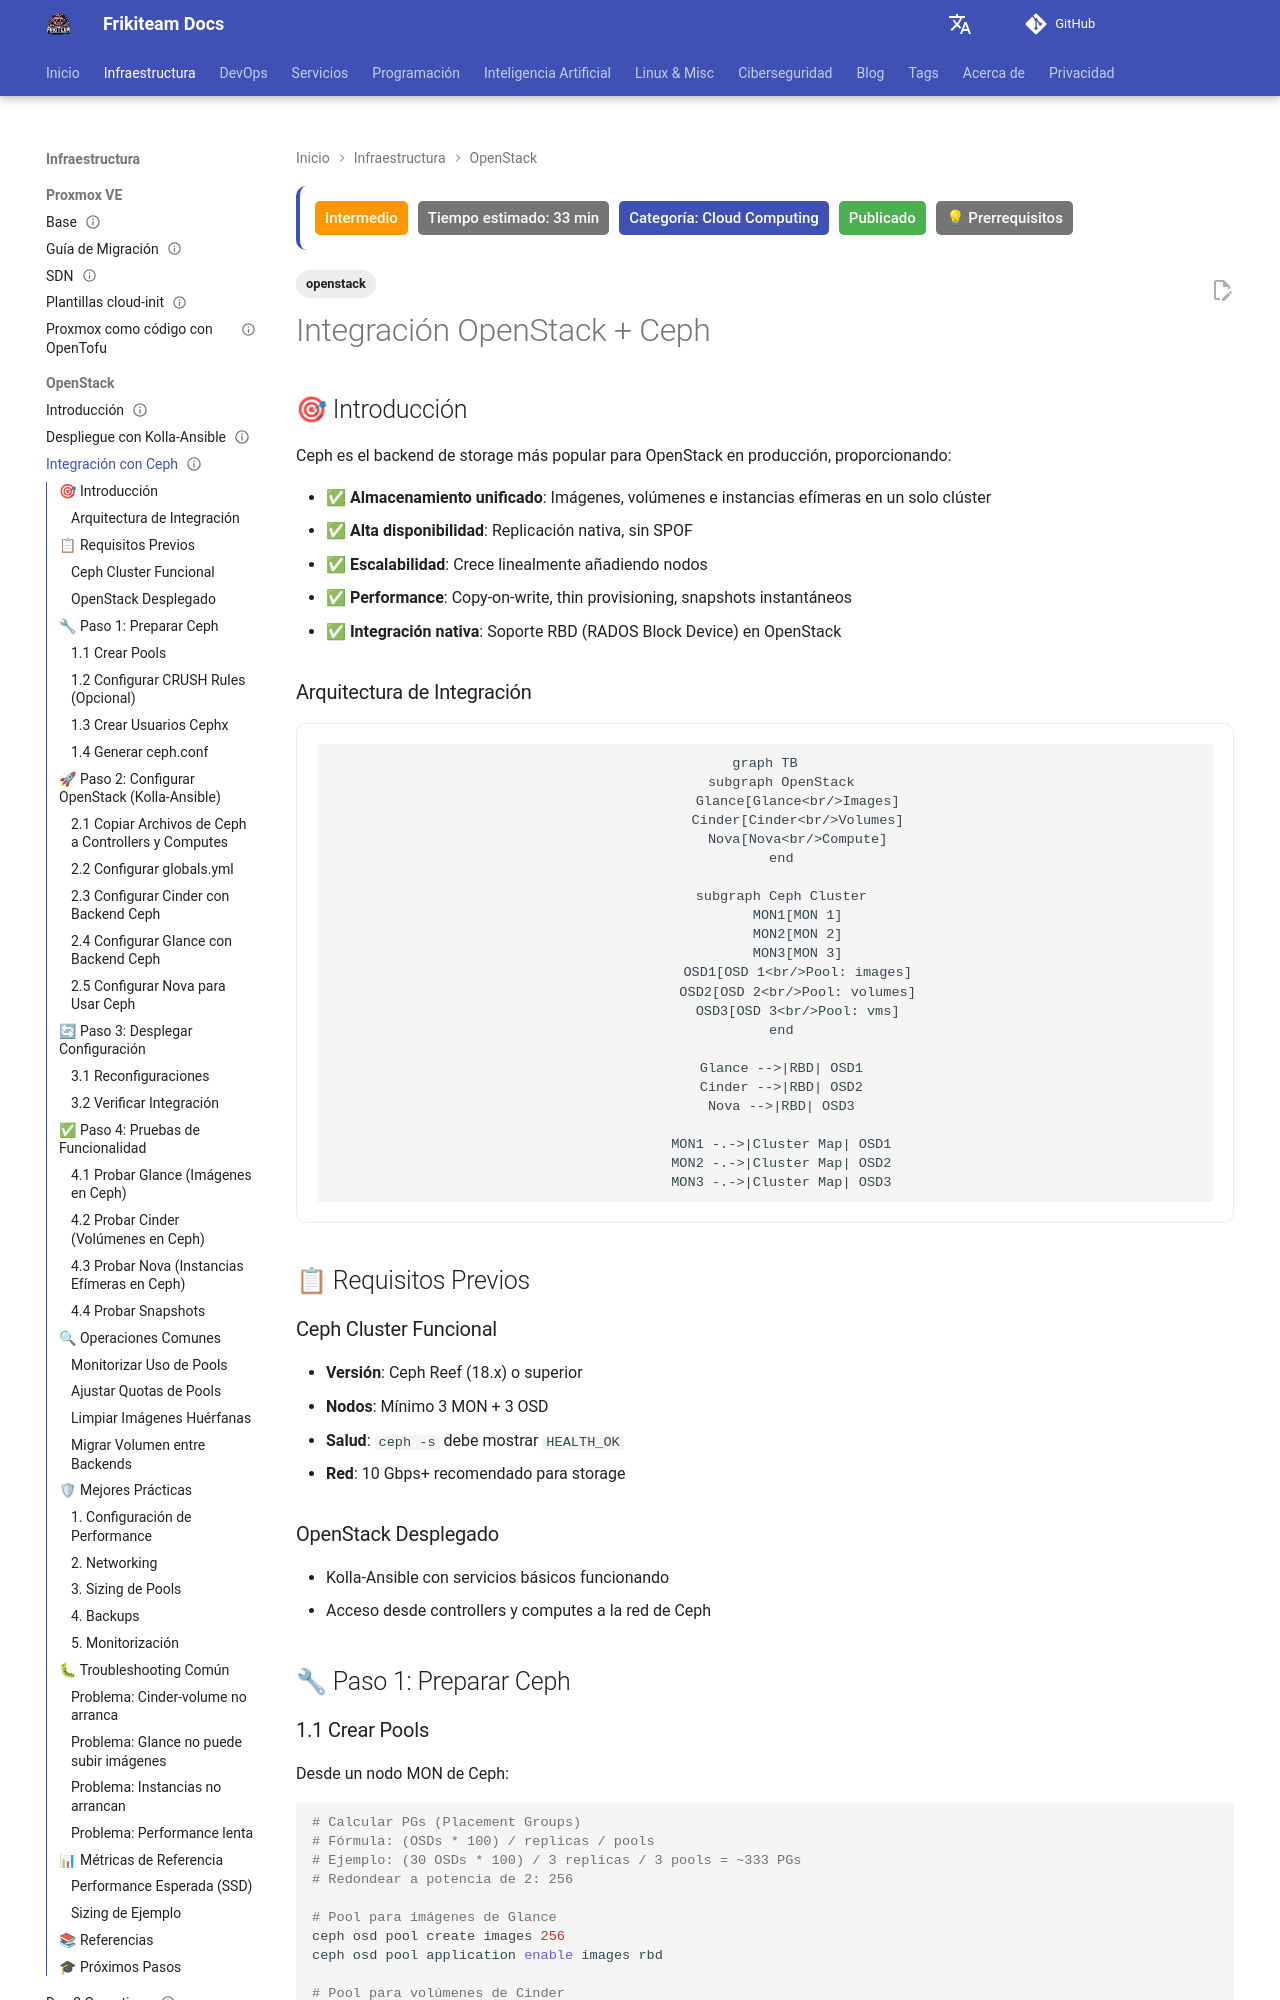

repository: rasty94/Frikiteam-docs · page: doc/openstack/openstack_ceph_integration/index.html · generator: mkdocs

---
title: "Integración de OpenStack y Ceph: guía de almacenamiento"
tags: ['openstack']
description: "Cómo integrar Ceph como backend de almacenamiento en OpenStack: configuración de Glance, Cinder y Nova con pools RBD y buenas prácticas."
keywords: OpenStack, Ceph, RBD, integration, Glance, Cinder, Nova, storage backend, cephx, pools, images, volumes
updated: 2026-07-18
difficulty: intermediate
estimated_time: 33 min
category: Cloud Computing
status: published
last_reviewed: 2026-01-25
prerequisites: ["Conocimientos básicos de DevOps"]
reviewers: ["@rasty94"]
contributors: ["@rasty94"]
---

# Integración OpenStack + Ceph

## 🎯 Introducción

Ceph es el backend de storage más popular para OpenStack en producción, proporcionando:

- ✅ **Almacenamiento unificado**: Imágenes, volúmenes e instancias efímeras en un solo clúster
- ✅ **Alta disponibilidad**: Replicación nativa, sin SPOF
- ✅ **Escalabilidad**: Crece linealmente añadiendo nodos
- ✅ **Performance**: Copy-on-write, thin provisioning, snapshots instantáneos
- ✅ **Integración nativa**: Soporte RBD (RADOS Block Device) en OpenStack

### Arquitectura de Integración

```mermaid
graph TB
    subgraph OpenStack
        Glance[Glance<br/>Images]
        Cinder[Cinder<br/>Volumes]
        Nova[Nova<br/>Compute]
    end
    
    subgraph Ceph Cluster
        MON1[MON 1]
        MON2[MON 2]
        MON3[MON 3]
        OSD1[OSD 1<br/>Pool: images]
        OSD2[OSD 2<br/>Pool: volumes]
        OSD3[OSD 3<br/>Pool: vms]
    end
    
    Glance -->|RBD| OSD1
    Cinder -->|RBD| OSD2
    Nova -->|RBD| OSD3
    
    MON1 -.->|Cluster Map| OSD1
    MON2 -.->|Cluster Map| OSD2
    MON3 -.->|Cluster Map| OSD3
```

## 📋 Requisitos Previos

### Ceph Cluster Funcional

- **Versión**: Ceph Reef (18.x) o superior
- **Nodos**: Mínimo 3 MON + 3 OSD
- **Salud**: `ceph -s` debe mostrar `HEALTH_OK`
- **Red**: 10 Gbps+ recomendado para storage

### OpenStack Desplegado

- Kolla-Ansible con servicios básicos funcionando
- Acceso desde controllers y computes a la red de Ceph

## 🔧 Paso 1: Preparar Ceph
